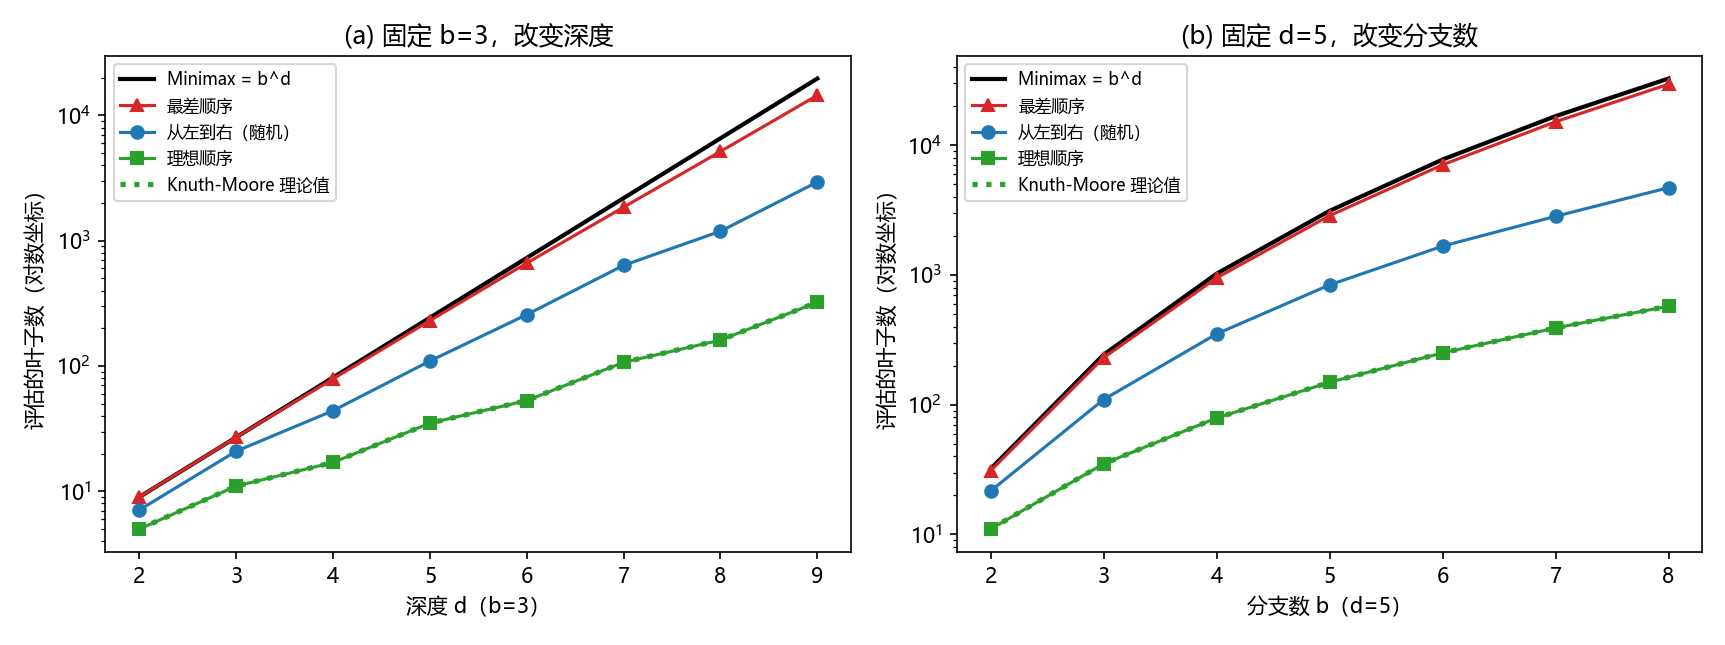

Values plotted in this chart, from the file beside it:
sweep, b, d, knuth_moore, minimax, 理想顺序, 从左到右, 最差顺序
深度, 3, 2, 5, 9.0, 5.0, 7.1, 9.0
深度, 3, 3, 11, 27.0, 11.0, 20.9, 27.0
深度, 3, 4, 17, 81.0, 17.0, 44.0, 78.9
深度, 3, 5, 35, 243.0, 35.0, 109.6, 230.2
深度, 3, 6, 53, 729.0, 53.0, 257.2, 663.1
深度, 3, 7, 107, 2187, 107.0, 635.9, 1851
深度, 3, 8, 161, 6561, 161.0, 1190, 5154
深度, 3, 9, 323, 19683, 323.0, 2941, 14454
分支数, 2, 5, 11, 32.0, 11.0, 21.6, 31.0
分支数, 3, 5, 35, 243.0, 35.0, 109.6, 230.2
分支数, 4, 5, 79, 1024, 79.0, 351.6, 950.4
分支数, 5, 5, 149, 3125, 149.0, 839.5, 2869
分支数, 6, 5, 251, 7776, 251.0, 1672, 7082
分支数, 7, 5, 391, 16807, 391.0, 2838, 15209
分支数, 8, 5, 575, 32768, 575.0, 4719, 29624
